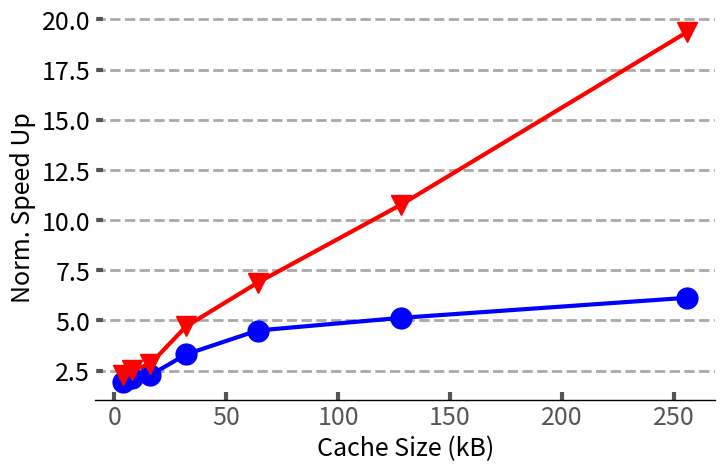

Generate this figure with matplotlib: (Note: this script raises an exception after producing the figure.)
# import matplotlib.pyplot as plt
   
# Year = [32,64,128,256,512,1024]
# AddressBasedCache = [7.30670, 6.96743, 6.54331, 5.02799, 4.63410, 4.24477]
# Indexcache = [8.71248, 7.02411, 6.43178, 4.60211, 3.10420, 2.41270]
  
# line1, = plt.plot(Year, AddressBasedCache, 'x-')
# line2, = plt.plot(Year, Indexcache, '+-')
# plt.title('Index Cache Vs Address Based Cache')
# plt.xlabel('Cache Size in ')
# plt.ylabel('Latency (in cycles)')
# plt.legend(["Address Cache", "Index Cache"])
# plt.savefig('ICvAC_seq.png')
# plt.show()

import sys

import math


import matplotlib.pyplot as plt
import matplotlib as mpl
import matplotlib
from matplotlib.transforms import Bbox
import numpy as np
from matplotlib.backends.backend_pdf import PdfPages
from matplotlib.ticker import MultipleLocator
from random import randint
from matplotlib.backends.backend_pdf import PdfPages
from matplotlib.backends.backend_pdf import PdfPages
import matplotlib.ticker as ticker
import csv


mpl.rc('font', family='sans-serif')
matplotlib.style.use('ggplot')


font = 18
size = [4,8,16,32,64,128,256]
ddr4 = [1.93,2.11,2.27,3.31,4.5,5.13,6.13]
hbm = [2.26,2.53,2.83,4.7,6.88,10.76,19.37]
# locality = [3,5,4,2,3 ]

fig,ax=plt.subplots(figsize=(8, 5))
line1, = plt.plot(size, ddr4, 'o-',linewidth=3,markersize=15,color="blue")
line2, = plt.plot(size, hbm, 'v-',linewidth=3,markersize=15,color="red")
# line3, = plt.plot(Year, locality, '*-',linewidth=3,markersize=20,color="green")
ax.set_facecolor('w')
ax.set_axisbelow(True)

    
print(hbm)
print(ddr4)

ax.tick_params(axis='y', which='minor', left=False)
plt.tick_params(axis='both', which='major', direction='in', length=6, width=3)

plt.xticks(size=font, va="top")
plt.yticks(fontsize = font, color='k')

ax.spines['bottom'].set_color('k')
plt.grid(linestyle='--', linewidth=2, which='major', color='darkgray')
plt.gca().xaxis.grid(False)
plt.gca().yaxis.grid(True)
plt.xlabel('Cache Size (kB)',size=font, color='k')
plt.ylabel('Norm. Speed Up', size=font, color='k')
# plt.legend(["DDR4", " HBM"],fontsize=16,loc='upper left',fancybox=False,edgecolor='k',bbox_to_anchor=(-0.175, 1.2),ncol=3)
plt.savefig('Plots/pdfs/size_scaling.pdf')
plt.show()